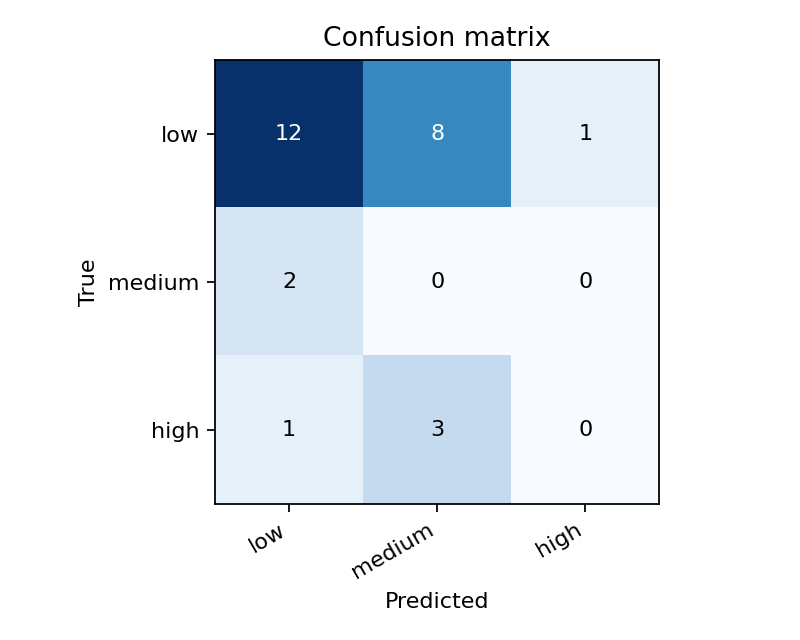

The file beside this chart, header and first rows:
true\predicted, low, medium, high
low, 12, 8, 1
medium, 2, 0, 0
high, 1, 3, 0
